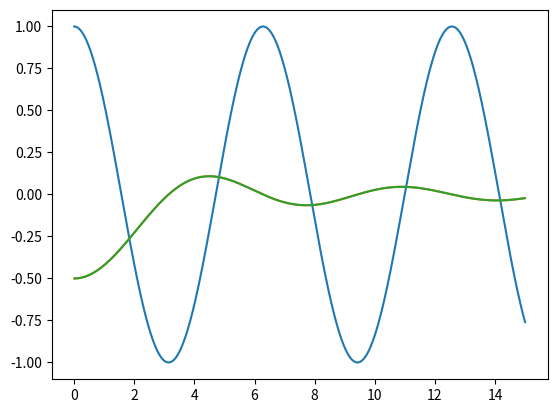

This figure's Python source:
import numpy as np
from numpy.polynomial.polynomial import Polynomial
from dataclasses import dataclass, field
from typing import Sequence
import matplotlib.pyplot as plt



@dataclass
class sinusoid:
    """
    Error function with definable features including the center, transition sharpness, 
    Z offset, scale, and complement terms in terms of r_sq
    """
    xCenter: float #: center of transition in erf
    sharpness: float #: how sharp the transition is
    zOffset: float #: adjust the height offset of the curve
    correctScale: float #: scaling correction of the curve
    # complement: bool #: if the complement of the erf is to be used
    U0: float #: strength of signal

    # setup added init functions
    # def __post_init__(self) -> None:
    #     self.polynomial = Polynomial(np.array(self.coeffs) * self.U0)
    #     self.deriv = self.polynomial.deriv()

    def __call__(self, r_sq: np.ndarray):
        x = r_sq
        E = np.cos(np.sqrt(x))
        
        dE_dx = -np.sin(np.sqrt(x))*0.5*x**(-0.5)
        return E, dE_dx



def main():
    
    r = np.linspace(0, 15,num=1000)
    r_sq = r**2
    # # Type 1 - well trap

    # plt.plot(x,(erf(2*(x-10))*0.5+0.5))
    # # d/dx
    # plt.plot(x,2/np.sqrt(np.pi)*np.exp(-(2*(x-10))**2))
    '''
    # for scale in range(4):
    xCenter = 10
    sharpness = 2
    zOffset = 0.5
    correctScale = 0.5
    complement = False

    test = Error(xCenter, sharpness, zOffset, correctScale, complement, U0)

    # test as it would be w r_sq input    
    # E, dE_dx = test(r_sq)
    # plt.plot(r_sq, E)
    # plt.plot(r_sq, dE_dx)
    # plt.show()

    E, dE_dx = test(r)
    plt.plot(r, E)
    plt.plot(r, dE_dx)
    plt.show()
    '''

    # # Type 2 - flat top center:

    # plt.plot(x,(1-erf(2*(x-3)))*0.5)
    # # plt.plot(x,(erfc(2*(x-3)))*0.5)
    # # d/dx
    # plt.plot(x,-2/np.sqrt(np.pi)*0.5*np.exp(-(2*(x-3))**2))

    U0s = np.arange(0,2*2+1)-2
    

    # for U0 in U0s:
    for U0 in [1]:
        print(U0)
        xCenter = 5
        sharpness = 0.2
        xCenter = 10 # 10
        sharpness = 0.1 # 0.1
        zOffset = -0.5 # fixed
        correctScale = 0.5 # fixed
        # complement = True # always
        # U0 = -1

        test = sinusoid(xCenter, sharpness, zOffset, correctScale, U0)
        
        E, dE_dx = test(r_sq)
        plt.plot(r, E)
        plt.plot(r, dE_dx)
        plt.plot(np.sqrt(0.5*(r_sq[:-1] + r_sq[1:])), np.diff(E) / np.diff(r_sq))
        plt.show()
    
if __name__ == "__main__":
    main()
